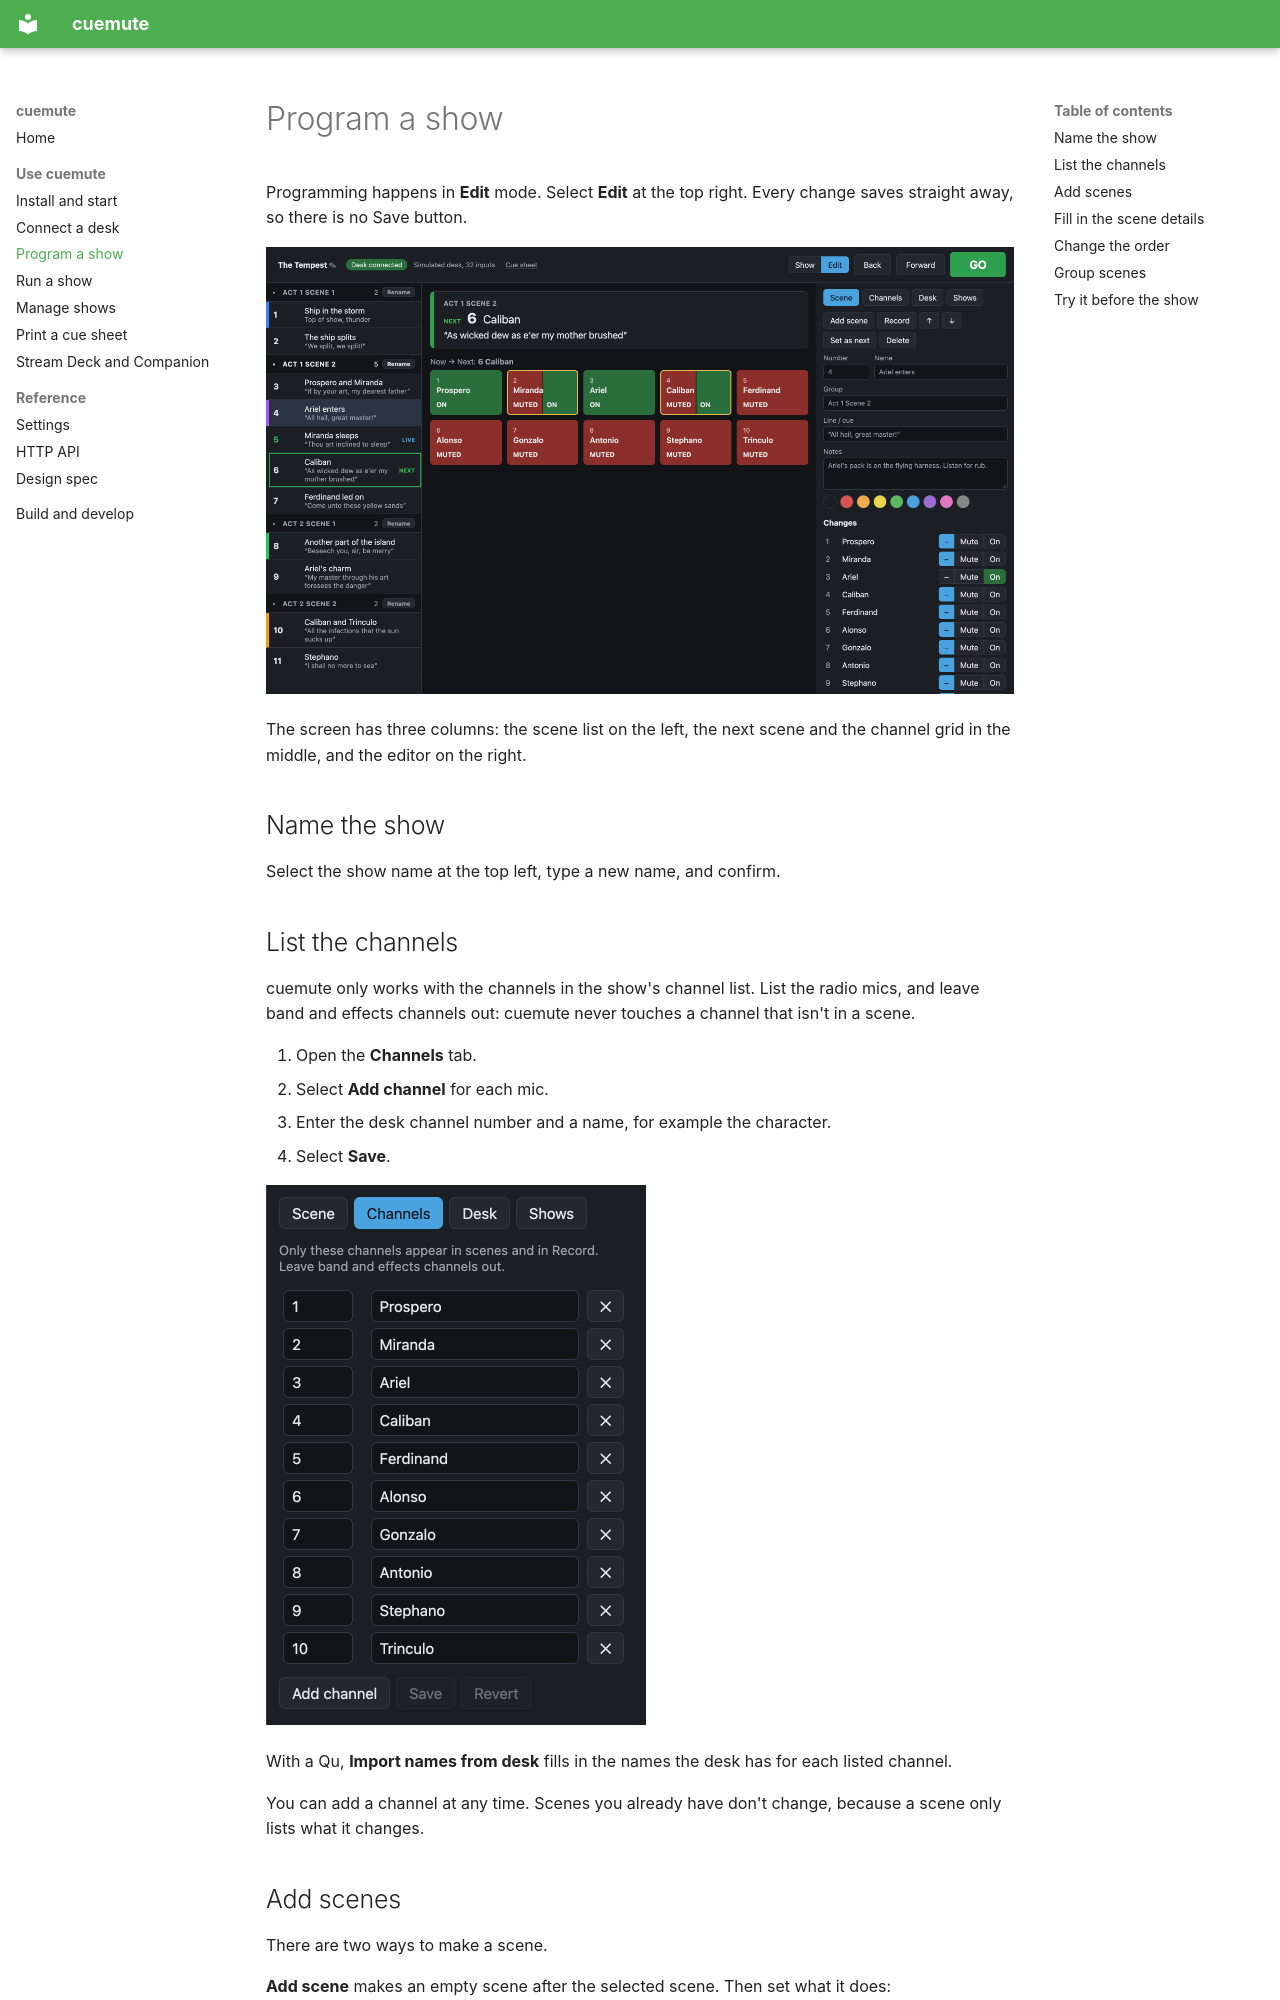

repository: dowd/cuemute · page: program/index.html · generator: mkdocs

# Program a show

Programming happens in **Edit** mode. Select **Edit** at the top right. Every change saves straight away, so there is no Save button.

![Edit mode, with scene 4 open in the editor](images/edit-mode.png)

The screen has three columns: the scene list on the left, the next scene and the channel grid in the middle, and the editor on the right.

## Name the show

Select the show name at the top left, type a new name, and confirm.

## List the channels

cuemute only works with the channels in the show's channel list. List the radio mics, and leave band and effects channels out: cuemute never touches a channel that isn't in a scene.

1. Open the **Channels** tab.
2. Select **Add channel** for each mic.
3. Enter the desk channel number and a name, for example the character.
4. Select **Save**.

![The Channels tab](images/channels-tab.png){ width="380" }

With a Qu, **Import names from desk** fills in the names the desk has for each listed channel.

You can add a channel at any time. Scenes you already have don't change, because a scene only lists what it changes.
